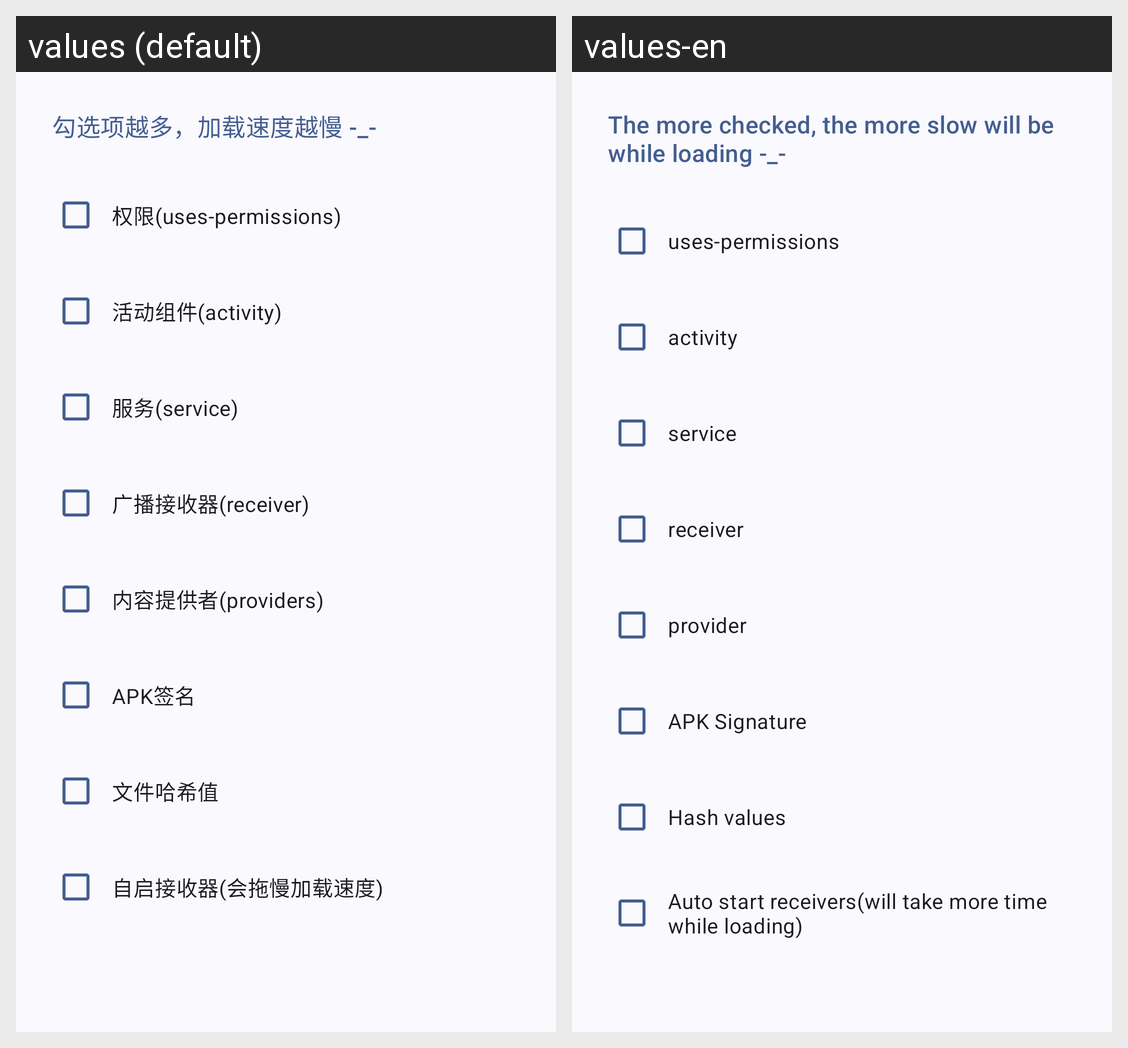

The Android screen above is rendered under two locales of the same app. Produce the string resources it draws, with the default and per-locale values.
Android screen res/layout/dialog_loading_selection.xml rendered under 2 locales, left to right: values (default), values-en. Device: Nexus 5 (rendered at 1080×1920; each locale shown at half size, 540×960, under a caption strip naming it); theme AppTheme.
Strings drawn on this screen, with the default value and each locale's value (text and hints the layout hard-codes, and strings that could not be matched under every locale, appear in the picture but are not listed):

dialog_loading_selection_att
  values: 勾选项越多，加载速度越慢 -_-
  values-en: The more checked, the more slow will be while loading -_-

dialog_loading_selection_permissions
  values: 权限(uses-permissions)
  values-en: uses-permissions

dialog_loading_selection_activities
  values: 活动组件(activity)
  values-en: activity

dialog_loading_selection_services
  values: 服务(service)
  values-en: service

dialog_loading_selection_receivers
  values: 广播接收器(receiver)
  values-en: receiver

dialog_loading_selection_providers
  values: 内容提供者(providers)
  values-en: provider

dialog_loading_selection_signature
  values: APK签名
  values-en: APK Signature

dialog_loading_selection_file_hash
  values: 文件哈希值
  values-en: Hash values

dialog_loading_selection_static_loaders
  values: 自启接收器(会拖慢加载速度)
  values-en: Auto start receivers(will take more time while loading)
